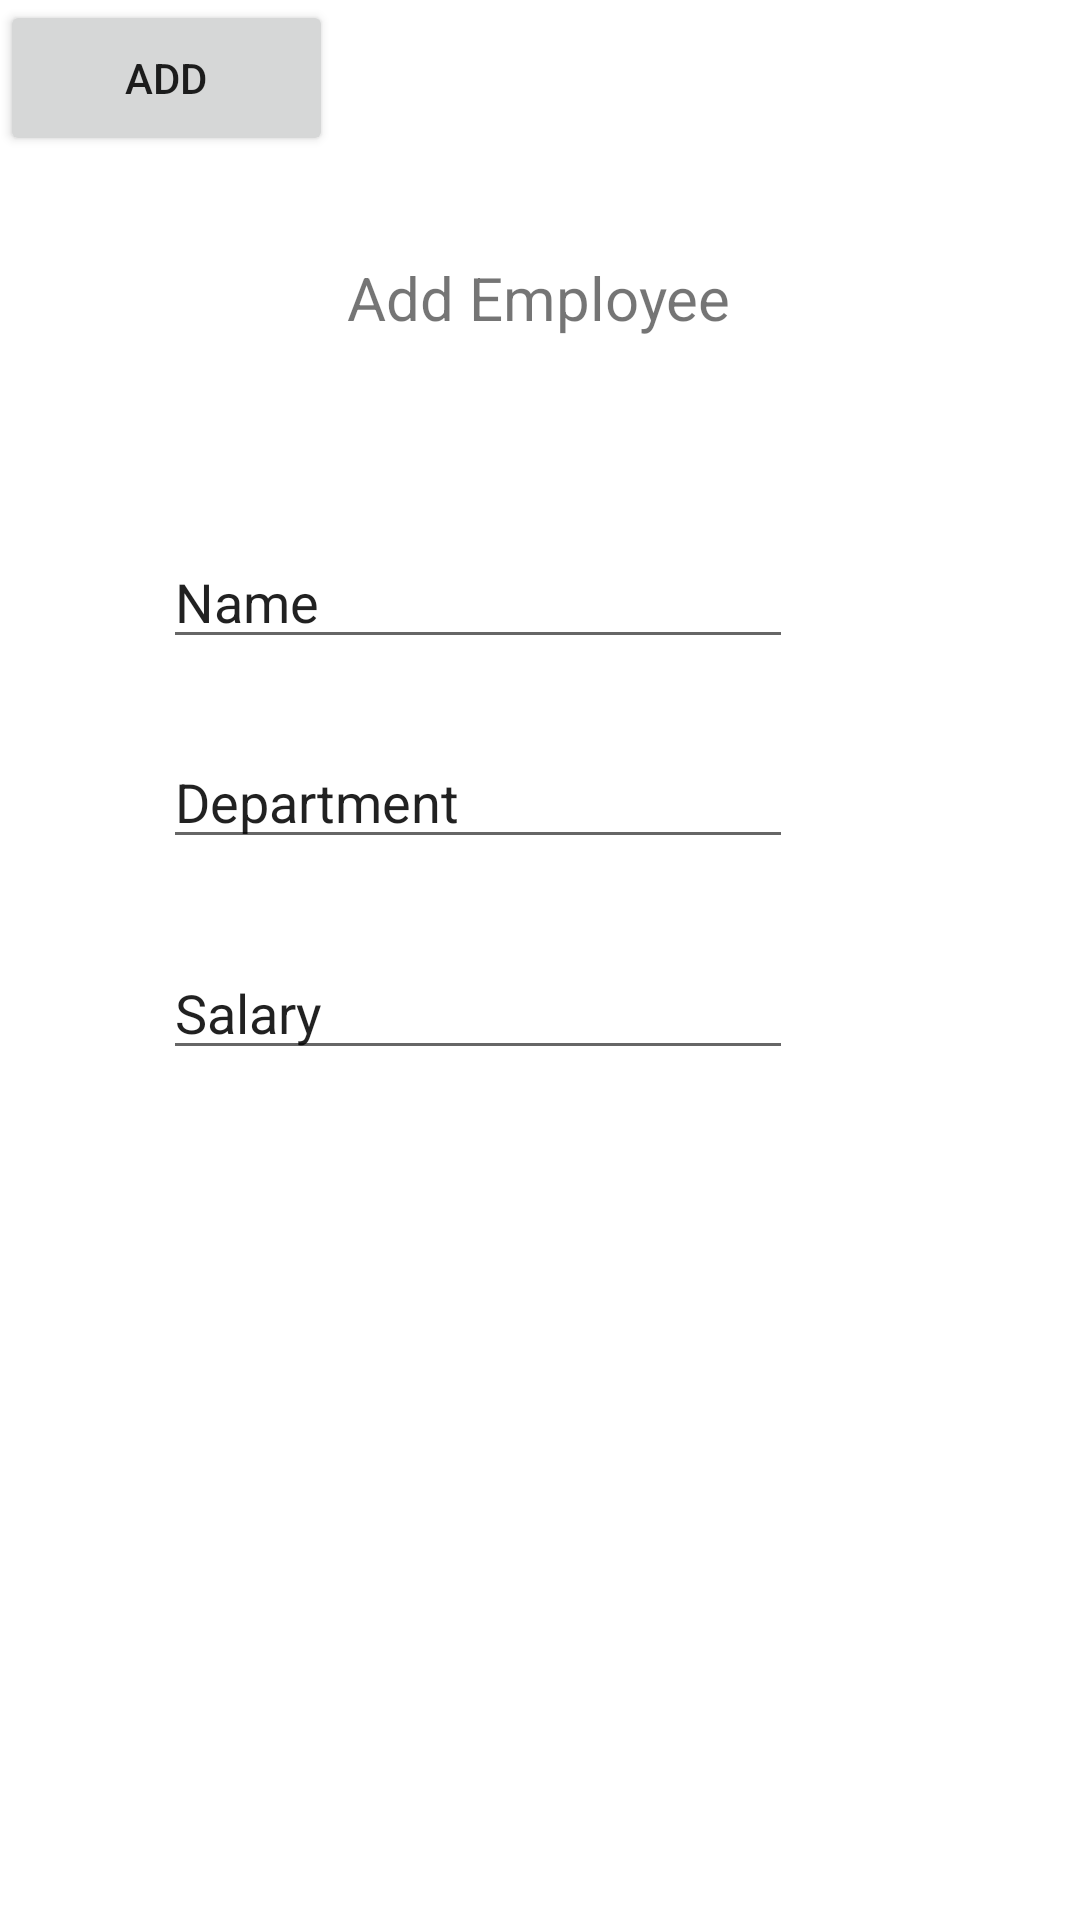

Reconstruct the res/layout file that produces this screen, plus the resources it refers to.
<!-- AndroidManifest.xml: application theme Theme.Android_crud_app -->
<!-- res/layout/activity_add.xml -->
<?xml version="1.0" encoding="utf-8"?>
<androidx.constraintlayout.widget.ConstraintLayout xmlns:android="http://schemas.android.com/apk/res/android"
    xmlns:app="http://schemas.android.com/apk/res-auto"
    xmlns:tools="http://schemas.android.com/tools"
    android:layout_width="match_parent"
    android:layout_height="match_parent"
    tools:context=".activity_add">

    <TextView
        android:id="@+id/textView"
        android:layout_width="wrap_content"
        android:layout_height="wrap_content"
        android:text="Add Employee"
        app:layout_constraintBottom_toBottomOf="parent"
        app:layout_constraintEnd_toEndOf="parent"
        app:layout_constraintHorizontal_bias="0.498"
        app:layout_constraintStart_toStartOf="parent"
        app:layout_constraintTop_toTopOf="parent"
        android:textSize="20dp"
        app:layout_constraintVertical_bias="0.14" />

    <EditText
        android:id="@+id/add_name"
        android:layout_width="wrap_content"
        android:layout_height="wrap_content"
        android:ems="10"
        android:inputType="textPersonName"
        android:text="Name"
        app:layout_constraintBottom_toBottomOf="parent"
        app:layout_constraintEnd_toEndOf="parent"
        app:layout_constraintHorizontal_bias="0.363"
        app:layout_constraintStart_toStartOf="parent"
        app:layout_constraintTop_toTopOf="parent"
        app:layout_constraintVertical_bias="0.298" />

    <EditText
        android:id="@+id/add_dep"
        android:layout_width="wrap_content"
        android:layout_height="wrap_content"
        android:ems="10"
        android:inputType="textPersonName"
        android:text="Department"
        app:layout_constraintBottom_toBottomOf="parent"
        app:layout_constraintEnd_toEndOf="parent"
        app:layout_constraintHorizontal_bias="0.363"
        app:layout_constraintStart_toStartOf="parent"
        app:layout_constraintTop_toTopOf="parent"
        app:layout_constraintVertical_bias="0.409" />

    <EditText
        android:id="@+id/add_salary"
        android:layout_width="wrap_content"
        android:layout_height="wrap_content"
        android:ems="10"
        android:inputType="textPersonName"
        android:text="Salary"
        app:layout_constraintBottom_toBottomOf="parent"
        app:layout_constraintEnd_toEndOf="parent"
        app:layout_constraintHorizontal_bias="0.363"
        app:layout_constraintStart_toStartOf="parent"
        app:layout_constraintTop_toTopOf="parent"
        app:layout_constraintVertical_bias="0.527" />

    <Button
        android:id="@+id/add_btn"
        android:layout_width="111dp"
        android:layout_height="52dp"
        android:text="Add"
        tools:layout_editor_absoluteX="136dp"
        tools:layout_editor_absoluteY="485dp" />

</androidx.constraintlayout.widget.ConstraintLayout>
<!-- resources referenced by this layout -->
<resources>
  <style name="Theme.Android_crud_app" parent="Theme.MaterialComponents.DayNight.DarkActionBar">
          
          <item name="colorPrimary">@color/purple_500</item>
          <item name="colorPrimaryVariant">@color/purple_700</item>
          <item name="colorOnPrimary">@color/white</item>
          
          <item name="colorSecondary">@color/teal_200</item>
          <item name="colorSecondaryVariant">@color/teal_700</item>
          <item name="colorOnSecondary">@color/black</item>
          
          <item name="android:statusBarColor">?attr/colorPrimaryVariant</item>
          
      </style>
  <!-- not gathered from this repository: default colours our renderer supplied (Android Studio template values) -->
  <color name="purple_500">#FF6200EE</color>
  <color name="purple_700">#FF3700B3</color>
  <color name="teal_200">#FF03DAC5</color>
  <color name="teal_700">#FF018786</color>
  <color name="black">#FF000000</color>
  <color name="white">#FFFFFFFF</color>
</resources>
